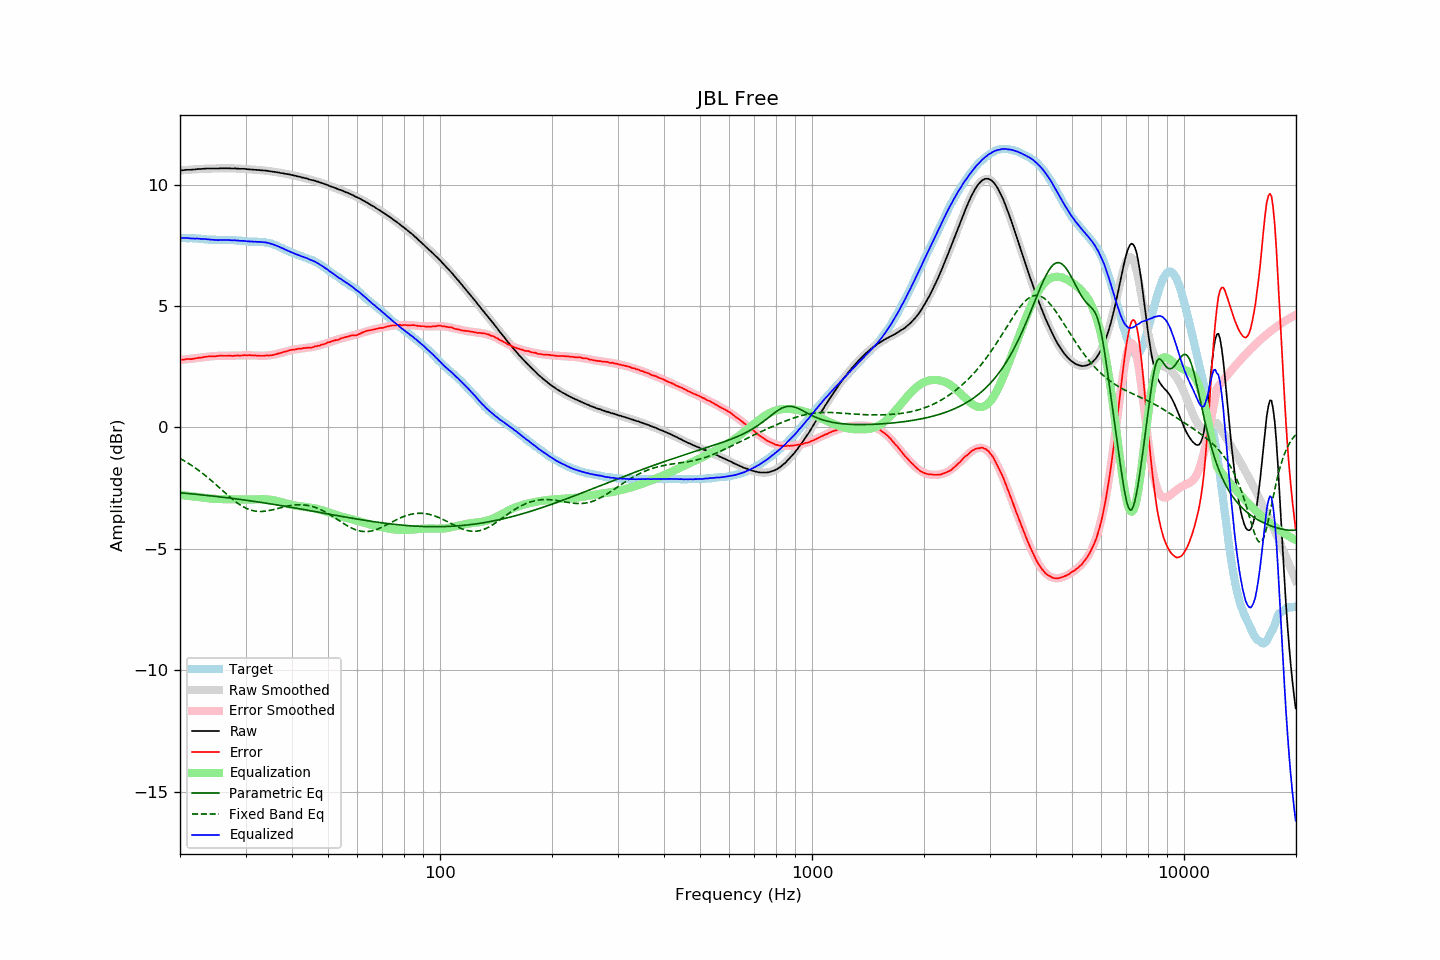

The file beside this chart, header and first rows:
frequency, raw, error, smoothed, error_smoothed, equalization, parametric_eq, fixed_band_eq, equalized_raw, equalized_smoothed, target
20.00, 10.58, 2.78, 10.58, 2.78, -2.78, -2.69, -1.28, 7.81, 7.81, 7.80
20.20, 10.59, 2.79, 10.59, 2.79, -2.79, -2.70, -1.31, 7.81, 7.80, 7.80
20.40, 10.59, 2.79, 10.60, 2.79, -2.79, -2.70, -1.35, 7.80, 7.80, 7.80
20.61, 10.60, 2.80, 10.60, 2.80, -2.80, -2.71, -1.39, 7.80, 7.80, 7.80
20.81, 10.61, 2.82, 10.61, 2.81, -2.81, -2.71, -1.43, 7.81, 7.80, 7.79
21.02, 10.61, 2.82, 10.61, 2.82, -2.82, -2.72, -1.47, 7.80, 7.80, 7.79
21.23, 10.61, 2.82, 10.62, 2.82, -2.82, -2.73, -1.51, 7.79, 7.79, 7.79
21.44, 10.61, 2.81, 10.62, 2.83, -2.83, -2.73, -1.55, 7.78, 7.79, 7.80
21.66, 10.62, 2.83, 10.63, 2.84, -2.84, -2.74, -1.60, 7.78, 7.79, 7.79
21.87, 10.62, 2.83, 10.63, 2.85, -2.85, -2.75, -1.64, 7.78, 7.78, 7.79
22.09, 10.63, 2.85, 10.63, 2.85, -2.85, -2.75, -1.69, 7.78, 7.78, 7.78
22.31, 10.64, 2.86, 10.64, 2.86, -2.86, -2.76, -1.74, 7.78, 7.78, 7.78
22.54, 10.64, 2.87, 10.64, 2.87, -2.87, -2.77, -1.79, 7.77, 7.77, 7.77
22.76, 10.64, 2.87, 10.65, 2.88, -2.88, -2.77, -1.84, 7.76, 7.77, 7.77
22.99, 10.65, 2.89, 10.65, 2.89, -2.89, -2.78, -1.89, 7.77, 7.76, 7.76
23.22, 10.65, 2.90, 10.65, 2.89, -2.89, -2.79, -1.94, 7.76, 7.76, 7.75
23.45, 10.66, 2.91, 10.66, 2.90, -2.90, -2.79, -1.99, 7.76, 7.75, 7.75
23.69, 10.66, 2.92, 10.66, 2.91, -2.91, -2.80, -2.05, 7.75, 7.75, 7.74
23.92, 10.66, 2.93, 10.66, 2.92, -2.92, -2.81, -2.10, 7.74, 7.74, 7.73
24.16, 10.66, 2.93, 10.66, 2.93, -2.93, -2.81, -2.16, 7.74, 7.74, 7.73
24.40, 10.66, 2.93, 10.66, 2.93, -2.93, -2.82, -2.22, 7.73, 7.73, 7.73
24.65, 10.66, 2.93, 10.67, 2.94, -2.94, -2.83, -2.28, 7.73, 7.73, 7.73
24.89, 10.66, 2.93, 10.67, 2.94, -2.94, -2.84, -2.33, 7.72, 7.72, 7.73
25.14, 10.66, 2.94, 10.67, 2.95, -2.95, -2.84, -2.39, 7.72, 7.72, 7.72
25.39, 10.66, 2.95, 10.67, 2.95, -2.95, -2.85, -2.45, 7.72, 7.72, 7.71
25.65, 10.67, 2.96, 10.67, 2.95, -2.95, -2.86, -2.51, 7.72, 7.72, 7.71
25.91, 10.67, 2.96, 10.67, 2.95, -2.95, -2.87, -2.57, 7.72, 7.72, 7.71
26.16, 10.67, 2.95, 10.67, 2.95, -2.95, -2.88, -2.63, 7.72, 7.72, 7.72
26.43, 10.67, 2.95, 10.67, 2.95, -2.95, -2.88, -2.69, 7.72, 7.72, 7.72
26.69, 10.67, 2.95, 10.67, 2.95, -2.95, -2.89, -2.75, 7.72, 7.72, 7.72
26.96, 10.67, 2.96, 10.67, 2.95, -2.95, -2.90, -2.81, 7.72, 7.72, 7.71
27.23, 10.67, 2.96, 10.67, 2.96, -2.96, -2.91, -2.86, 7.72, 7.71, 7.71
27.50, 10.66, 2.95, 10.67, 2.96, -2.96, -2.92, -2.92, 7.71, 7.71, 7.71
27.77, 10.66, 2.94, 10.67, 2.96, -2.96, -2.93, -2.97, 7.70, 7.71, 7.72
28.05, 10.67, 2.96, 10.67, 2.96, -2.96, -2.93, -3.03, 7.71, 7.71, 7.71
28.33, 10.66, 2.96, 10.66, 2.96, -2.96, -2.94, -3.08, 7.70, 7.70, 7.70
28.62, 10.66, 2.97, 10.66, 2.96, -2.96, -2.95, -3.13, 7.70, 7.70, 7.69
28.90, 10.65, 2.95, 10.66, 2.96, -2.96, -2.96, -3.17, 7.69, 7.69, 7.70
29.19, 10.65, 2.96, 10.65, 2.97, -2.97, -2.97, -3.21, 7.69, 7.69, 7.69
29.48, 10.65, 2.97, 10.65, 2.97, -2.97, -2.98, -3.25, 7.68, 7.68, 7.68
29.78, 10.65, 2.98, 10.65, 2.97, -2.97, -2.99, -3.29, 7.68, 7.68, 7.67
30.08, 10.64, 2.97, 10.64, 2.97, -2.97, -3.00, -3.32, 7.67, 7.67, 7.67
30.38, 10.63, 2.97, 10.64, 2.97, -2.97, -3.01, -3.35, 7.66, 7.67, 7.66
30.68, 10.63, 2.98, 10.63, 2.97, -2.97, -3.01, -3.38, 7.66, 7.66, 7.65
30.99, 10.62, 2.97, 10.63, 2.97, -2.97, -3.02, -3.40, 7.66, 7.66, 7.65
31.30, 10.62, 2.97, 10.62, 2.97, -2.97, -3.03, -3.42, 7.66, 7.66, 7.65
31.61, 10.61, 2.96, 10.62, 2.96, -2.96, -3.04, -3.44, 7.65, 7.65, 7.65
31.93, 10.61, 2.97, 10.61, 2.96, -2.96, -3.05, -3.45, 7.65, 7.65, 7.64
32.24, 10.60, 2.95, 10.61, 2.96, -2.96, -3.06, -3.46, 7.64, 7.65, 7.65
32.57, 10.60, 2.96, 10.60, 2.96, -2.96, -3.07, -3.46, 7.65, 7.64, 7.64
32.89, 10.59, 2.95, 10.60, 2.96, -2.96, -3.08, -3.46, 7.64, 7.64, 7.64
33.22, 10.59, 2.95, 10.59, 2.95, -2.95, -3.09, -3.46, 7.64, 7.64, 7.64
33.55, 10.58, 2.95, 10.58, 2.96, -2.96, -3.10, -3.46, 7.63, 7.63, 7.63
33.89, 10.58, 2.96, 10.58, 2.96, -2.96, -3.11, -3.45, 7.63, 7.62, 7.62
34.23, 10.57, 2.97, 10.57, 2.96, -2.96, -3.12, -3.44, 7.61, 7.61, 7.60
34.57, 10.56, 2.96, 10.56, 2.97, -2.97, -3.13, -3.43, 7.60, 7.60, 7.60
34.92, 10.55, 2.97, 10.55, 2.97, -2.97, -3.14, -3.41, 7.58, 7.58, 7.58
35.27, 10.54, 2.97, 10.54, 2.98, -2.98, -3.15, -3.40, 7.56, 7.56, 7.57
35.62, 10.53, 2.99, 10.53, 2.99, -2.99, -3.17, -3.38, 7.54, 7.54, 7.54
35.97, 10.52, 3.00, 10.52, 3.01, -3.01, -3.18, -3.37, 7.51, 7.52, 7.52
... 635 more rows
